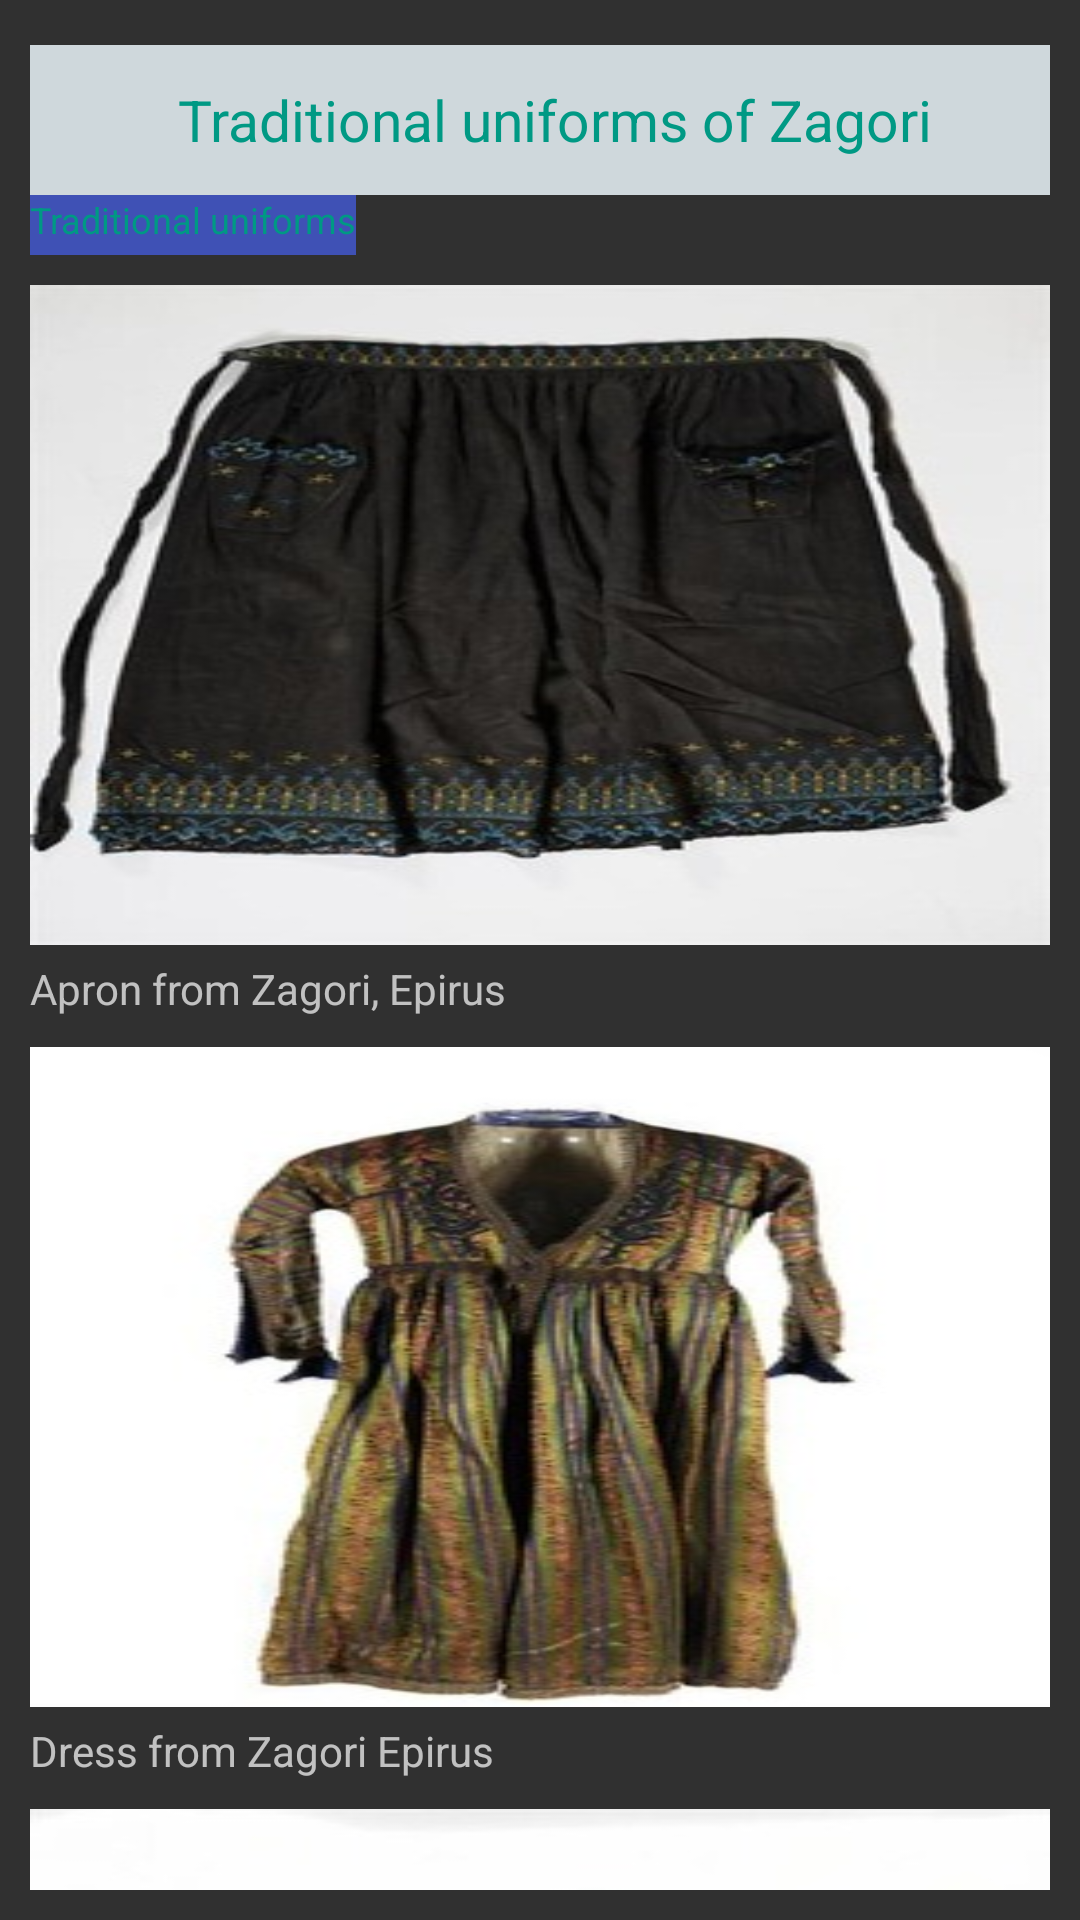

Here is an Android app screen rendered from its layout file. Give the layout XML and the strings, colors and styles it references.
<!-- AndroidManifest.xml: application theme AppTheme -->
<!-- res/layout/zagorilayouteng.xml -->
<?xml version="1.0" encoding="utf-8"?>
<LinearLayout
    xmlns:android="http://schemas.android.com/apk/res/android" android:layout_width="match_parent"
    android:layout_height="match_parent"
    android:orientation="vertical"
    android:id="@+id/linear"
    android:padding="10dp">

    <TextView android:layout_marginTop="5dp"
        android:id="@+id/txt"
        android:layout_width="match_parent"
        android:layout_height="50dp"
        android:gravity="center"
        android:textSize="19sp"
        android:textColor="@color/colorLightGreen"
        android:background="@color/colorLightGrey"
        android:text="  Traditional uniforms of Zagori"
        xmlns:android="http://schemas.android.com/apk/res/android"
        />

    <TextView android:layout_marginTop="0dp"
        android:id="@+id/txt2"
        android:layout_width="wrap_content"
        android:layout_height="20dp"
        android:gravity="clip_vertical"
        android:textSize="12sp"
        android:textColor="@color/colorLightGreen"
        android:background="@color/colorPrimary"
        android:text="Traditional uniforms"
        xmlns:android="http://schemas.android.com/apk/res/android"
        />

    <ImageView
        android:layout_width="match_parent"
        android:layout_height="220dp"
        android:layout_marginTop="10dp"
        android:src="@drawable/zagori1"
        android:scaleType="fitXY"
        />

    <TextView
        android:layout_width="match_parent"
        android:layout_height="wrap_content"
        android:id="@+id/text"
        android:layout_marginTop="5dp"
        android:text="Apron from Zagori, Epirus"/>

    <ImageView
        android:layout_width="match_parent"
        android:layout_height="220dp"
        android:layout_marginTop="10dp"
        android:src="@drawable/zagori2"
        android:scaleType="fitXY"
        />

    <TextView
        android:layout_width="match_parent"
        android:layout_height="wrap_content"
        android:id="@+id/text2"
        android:layout_marginTop="5dp"
        android:text="Dress from Zagori Epirus"/>

    <ImageView
        android:layout_width="match_parent"
        android:layout_height="220dp"
        android:layout_marginTop="10dp"
        android:src="@drawable/zagori3"
        android:scaleType="fitXY"
        />

    <TextView
        android:layout_width="match_parent"
        android:layout_height="wrap_content"
        android:id="@+id/text3"
        android:layout_marginTop="5dp"
        android:text="Flokata from Zagori, Epirus"/>
</LinearLayout>
<!-- resources referenced by this layout -->
<resources>
  <color name="colorLightGreen">#009984</color>
  <color name="colorLightGrey">#cfd8dc</color>
  <color name="colorPrimary">#3F51B5</color>
  <!-- drawable zagori1: jpg bitmap (drawable, 24585 bytes) -->
  <!-- drawable zagori2: jpg bitmap (drawable, 22519 bytes) -->
  <!-- drawable zagori3: jpg bitmap (drawable, 32183 bytes) -->
  <style name="AppTheme" parent="Theme.AppCompat.NoActionBar">
          
          <item name="colorPrimary">@color/colorPrimary</item>
          <item name="colorPrimaryDark">@color/colorPrimaryDark</item>
          <item name="colorAccent">@color/colorAccent</item>
          <item name="android:colorActivatedHighlight">@color/colorLightGreen</item>
  
      </style>
  <color name="colorPrimaryDark">#303F9F</color>
  <color name="colorAccent">#009984</color>
</resources>
